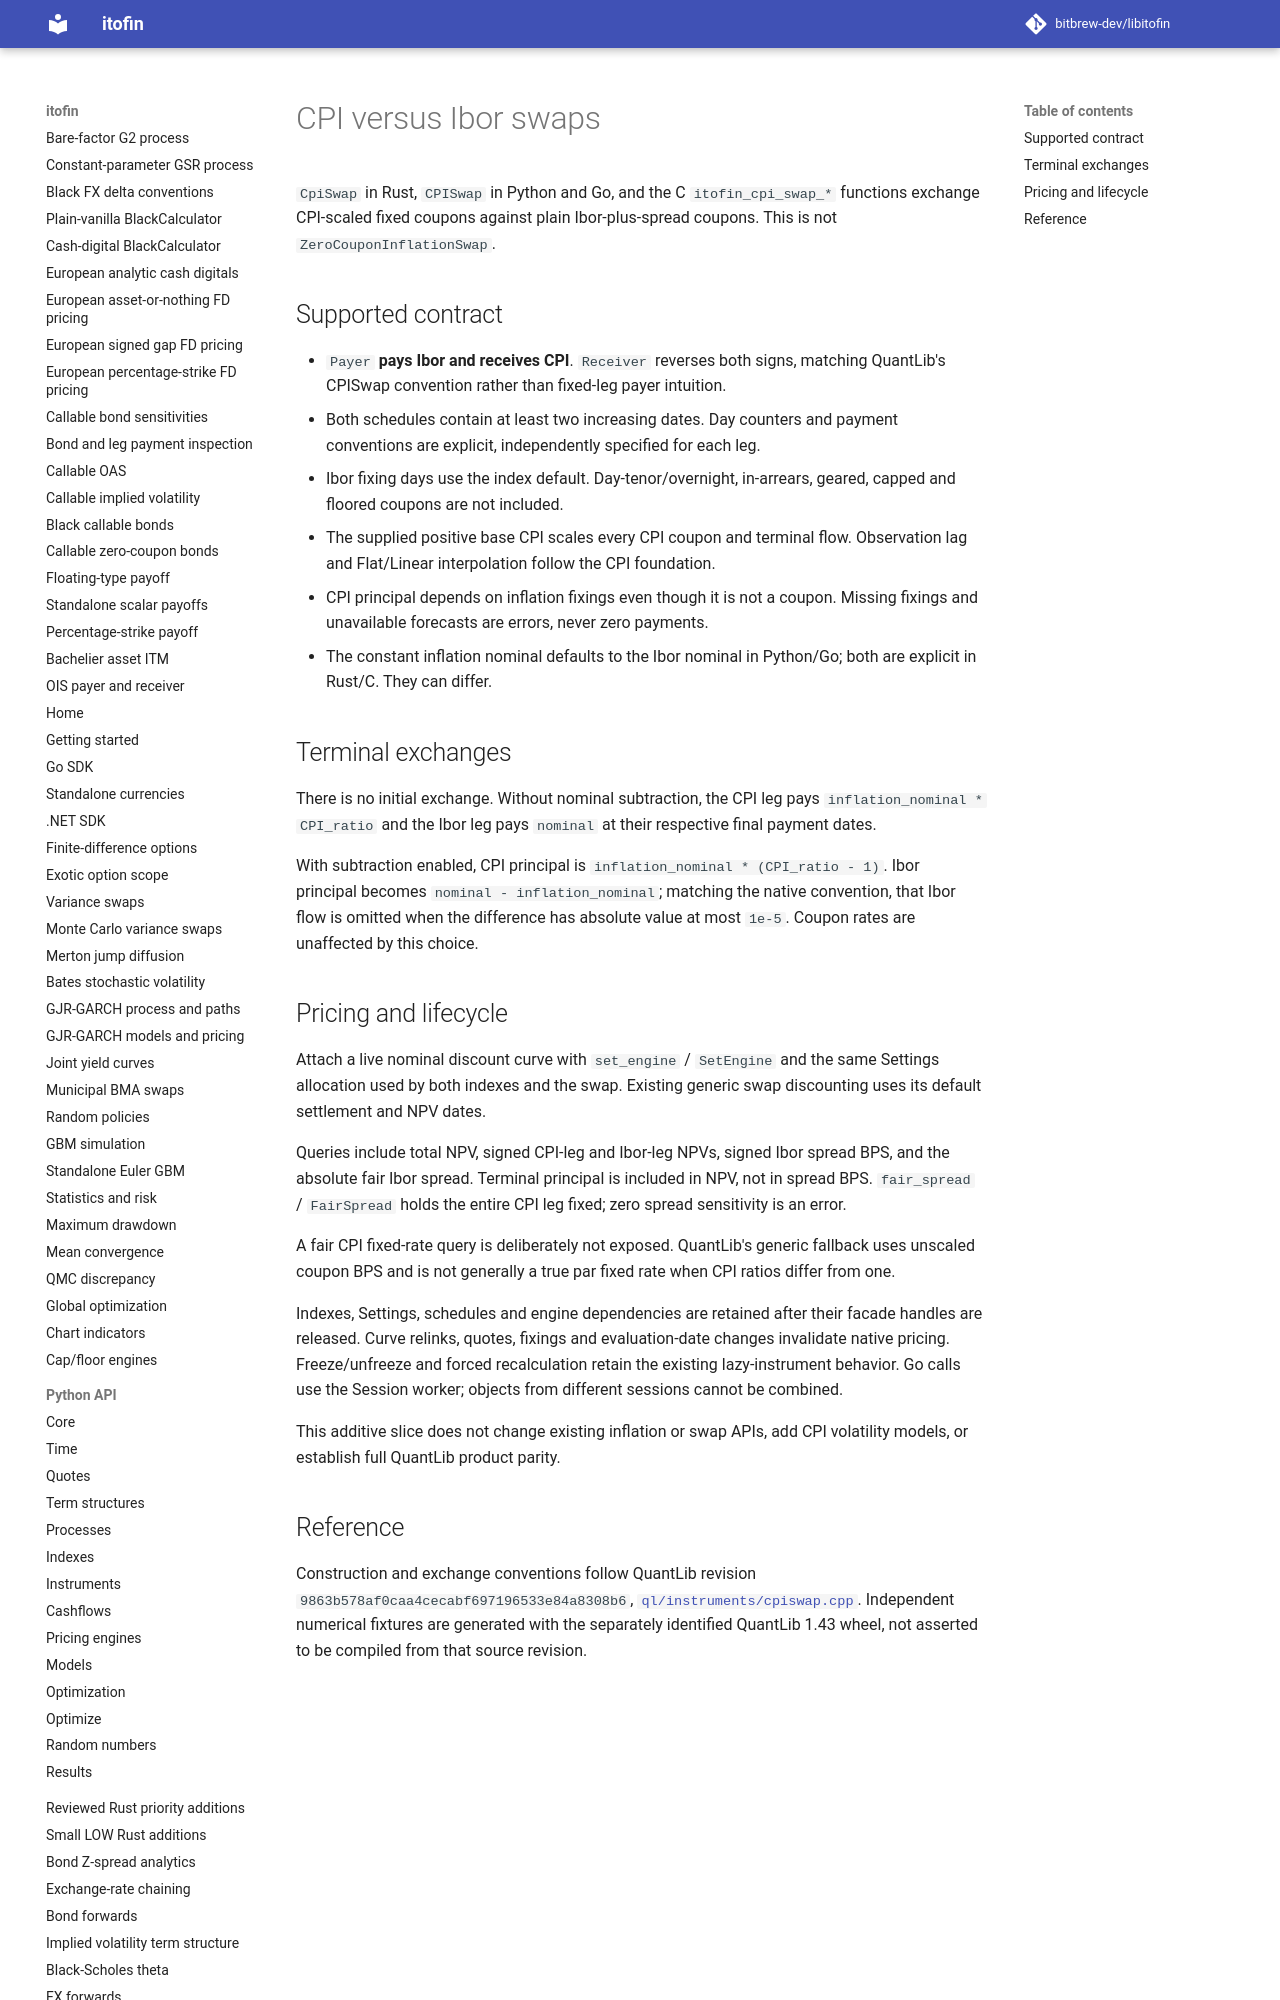

repository: zhangys2/libitofin · page: cpi-swap-bindings/index.html · generator: mkdocs

# CPI versus Ibor swaps

`CpiSwap` in Rust, `CPISwap` in Python and Go, and the C
`itofin_cpi_swap_*` functions exchange CPI-scaled fixed coupons against plain
Ibor-plus-spread coupons. This is not `ZeroCouponInflationSwap`.

## Supported contract

- `Payer` **pays Ibor and receives CPI**. `Receiver` reverses both signs,
  matching QuantLib's CPISwap convention rather than fixed-leg payer intuition.
- Both schedules contain at least two increasing dates. Day counters and
  payment conventions are explicit, independently specified for each leg.
- Ibor fixing days use the index default. Day-tenor/overnight, in-arrears,
  geared, capped and floored coupons are not included.
- The supplied positive base CPI scales every CPI coupon and terminal flow.
  Observation lag and Flat/Linear interpolation follow the CPI foundation.
- CPI principal depends on inflation fixings even though it is not a coupon.
  Missing fixings and unavailable forecasts are errors, never zero payments.
- The constant inflation nominal defaults to the Ibor nominal in Python/Go;
  both are explicit in Rust/C. They can differ.

## Terminal exchanges

There is no initial exchange. Without nominal subtraction, the CPI leg pays
`inflation_nominal * CPI_ratio` and the Ibor leg pays `nominal` at their
respective final payment dates.

With subtraction enabled, CPI principal is
`inflation_nominal * (CPI_ratio - 1)`. Ibor principal becomes
`nominal - inflation_nominal`; matching the native convention, that Ibor flow
is omitted when the difference has absolute value at most `1e-5`.
Coupon rates are unaffected by this choice.
